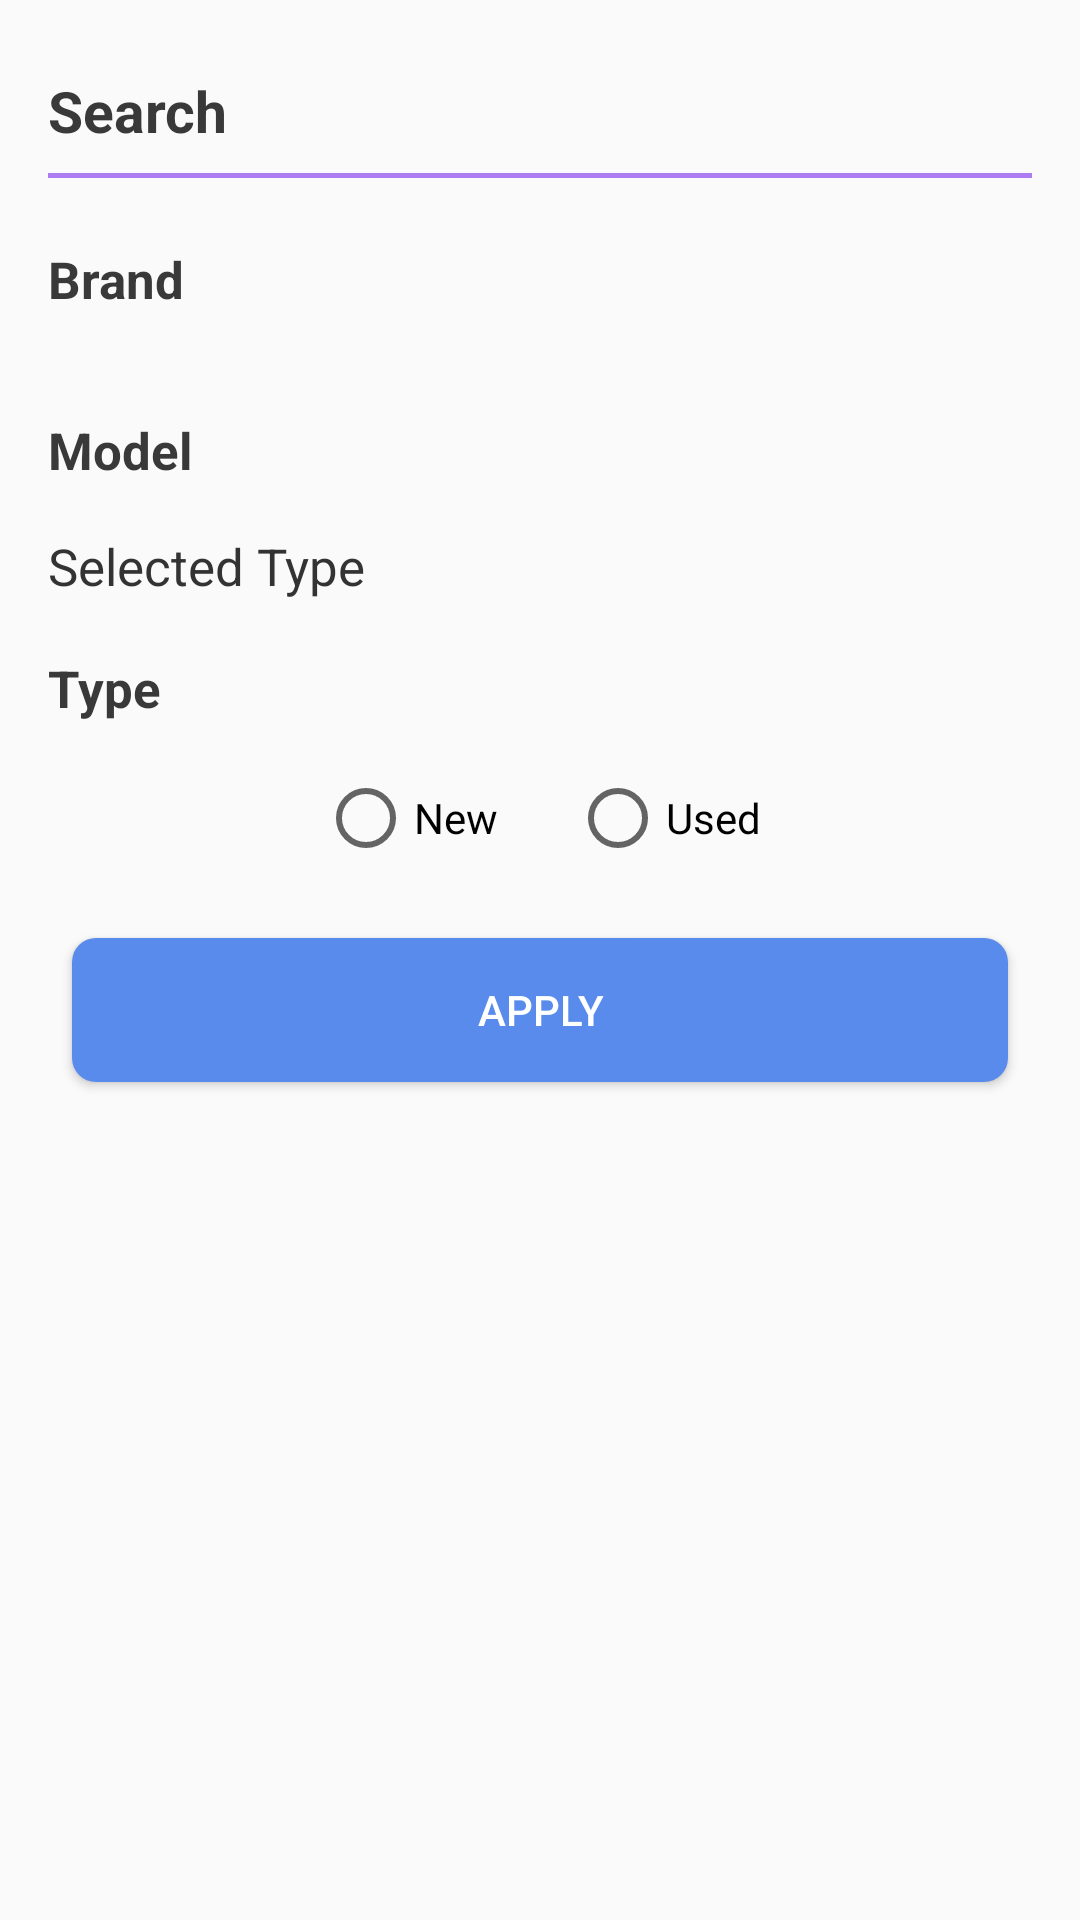

Here is an Android app screen rendered from its layout file. Give the layout XML and the strings, colors and styles it references.
<!-- AndroidManifest.xml: application theme AppTheme -->
<!-- res/layout/bottom_sheet_search.xml -->
<?xml version="1.0" encoding="utf-8"?>
<androidx.constraintlayout.widget.ConstraintLayout xmlns:android="http://schemas.android.com/apk/res/android"
    xmlns:app="http://schemas.android.com/apk/res-auto"
    xmlns:tools="http://schemas.android.com/tools"
    android:layout_width="match_parent"
    android:layout_height="wrap_content"
    android:paddingBottom="16dp"
    android:layout_gravity="bottom"
    >

    <TextView
        android:id="@+id/txt"
        style="@style/header_text"
        android:layout_width="wrap_content"
        android:layout_height="wrap_content"
        android:text="Search"
        android:textSize="19dp"
        app:layout_constraintStart_toStartOf="parent"
        app:layout_constraintTop_toTopOf="parent" />

    <View
        android:id="@+id/view_line"
        android:layout_width="match_parent"
        android:layout_height="1.5dp"
        android:layout_marginStart="16dp"
        android:layout_marginTop="8dp"
        android:layout_marginEnd="16dp"
        android:background="#806200EE"
        app:layout_constraintTop_toBottomOf="@+id/txt"
        tools:layout_editor_absoluteX="26dp" />

    <TextView
        android:id="@+id/txt_brand"
        style="@style/header_text"
        android:layout_width="48dp"
        android:layout_height="25dp"
        android:layout_marginTop="32dp"
        android:text="Brand"
        app:layout_constraintStart_toStartOf="parent"
        app:layout_constraintTop_toBottomOf="@+id/txt" />

    <RadioGroup
        android:id="@+id/radioGroup2"
        android:layout_width="match_parent"
        android:layout_height="wrap_content"
        app:layout_constraintTop_toBottomOf="@+id/txt_brand" >
    <androidx.recyclerview.widget.RecyclerView
        android:id="@+id/list_brand"
        android:padding="4dp"
        android:layout_width="match_parent"
        android:layout_height="wrap_content"
        app:spanCount="1"
        tools:itemCount="10"
        tools:listitem="@layout/brand_item"
        app:layoutManager="androidx.recyclerview.widget.LinearLayoutManager"
        android:orientation="horizontal"
        />
    </RadioGroup>

    <TextView
        android:id="@+id/model"
        style="@style/header_text"
        android:layout_width="wrap_content"
        android:layout_height="wrap_content"
        android:text="Model"
        app:layout_constraintStart_toStartOf="parent"
        app:layout_constraintTop_toBottomOf="@+id/radioGroup2" />


    <TextView
        android:id="@+id/btn_selected_type_list"
        style="@style/sub_text"
        android:layout_width="wrap_content"
        android:layout_height="wrap_content"
        android:layout_marginTop="16dp"
        android:text="Selected Type"
        app:layout_constraintStart_toStartOf="@+id/model"
        app:layout_constraintTop_toBottomOf="@+id/model" />

    <TextView
        android:id="@+id/textView2"
        style="@style/header_text"
        android:layout_width="wrap_content"
        android:layout_height="wrap_content"
        android:layout_marginTop="18dp"
        android:text="Type"
        app:layout_constraintStart_toStartOf="parent"
        app:layout_constraintTop_toBottomOf="@+id/btn_selected_type_list" />


    <RadioGroup
        android:id="@+id/radioGroup"
        android:layout_width="match_parent"
        android:layout_height="wrap_content"
        android:layout_marginTop="16dp"
        android:gravity="center"
        android:orientation="horizontal"
        app:layout_constraintEnd_toEndOf="parent"
        app:layout_constraintHorizontal_bias="0.0"
        app:layout_constraintStart_toStartOf="parent"
        app:layout_constraintTop_toBottomOf="@+id/textView2">

        <RadioButton
            android:id="@+id/radio_new"
            android:layout_width="wrap_content"
            android:layout_height="wrap_content"
            android:text="New"
            android:layout_marginEnd="24dp"/>

        <RadioButton
            android:id="@+id/radio_used"
            android:layout_width="wrap_content"
            android:layout_height="wrap_content"
            android:text="Used" />

    </RadioGroup>

    <Button
        android:id="@+id/btn_apply_submit"
        android:layout_width="match_parent"
        android:layout_height="wrap_content"
        android:layout_margin="24dp"
        android:text="Apply"
        android:textColor="@android:color/white"
        android:background="@drawable/btn"
        app:layout_constraintEnd_toEndOf="parent"
        app:layout_constraintHorizontal_bias="0.5"
        app:layout_constraintStart_toStartOf="parent"
        app:layout_constraintTop_toBottomOf="@+id/radioGroup" />

</androidx.constraintlayout.widget.ConstraintLayout>
<!-- res/layout/brand_item.xml (included above) -->
<?xml version="1.0" encoding="utf-8"?>
<layout xmlns:android="http://schemas.android.com/apk/res/android"
    xmlns:app="http://schemas.android.com/apk/res-auto">

    <data>

    </data>

    <androidx.cardview.widget.CardView
        android:layout_width="100dp"
        android:layout_height="100dp"
        android:layout_margin="4dp"
        app:cardCornerRadius="8dp"
        app:cardElevation="4dp"
        android:id="@+id/all_item_brand">


        <RelativeLayout
            android:layout_width="match_parent"
            android:layout_height="match_parent">

            <RelativeLayout
                android:layout_width="match_parent"
                android:layout_height="match_parent"
                android:background="@android:color/white">

            <RadioButton
                android:id="@+id/tv_brand_select"
                android:layout_width="match_parent"
                android:layout_height="match_parent"
                android:button="@drawable/custom_checkbox"
                android:background="@drawable/stroke_radio_shape"/>

            </RelativeLayout>
            <ImageView
                android:id="@+id/tv_brand_image"
                android:layout_width="match_parent"
                android:layout_height="match_parent"
                android:scaleType="centerInside"
                android:padding="4dp"
                android:src="@drawable/img1" />


        </RelativeLayout>


    </androidx.cardview.widget.CardView>
</layout>
<!-- resources referenced by this layout -->
<resources>
  <!-- drawable btn (drawable) -->
  <?xml version="1.0" encoding="utf-8"?>
  <shape xmlns:android="http://schemas.android.com/apk/res/android"
      android:shape="rectangle">
  
      <solid android:color="#588BEB"/>
      <corners android:radius="8dp"/>
  </shape>
  <!-- drawable custom_checkbox (drawable-v24) -->
  <?xml version="1.0" encoding="utf-8"?>
  <selector xmlns:android="http://schemas.android.com/apk/res/android">
  <item android:state_checked="true" android:drawable="@android:color/white"/>
      <item android:state_checked="false" android:drawable="@android:color/white"/>
  </selector>
  <!-- drawable img1: png bitmap (drawable, 70688 bytes) -->
  <!-- drawable stroke_radio_shape (drawable) -->
  <?xml version="1.0" encoding="utf-8"?>
  <selector xmlns:android="http://schemas.android.com/apk/res/android">
      <item android:state_checked="true" android:drawable="@drawable/stroke_shape"/>
      <item android:state_checked="false" android:drawable="@drawable/stroke_notchecked_shape"/>
  
  </selector>
  <style name="header_text">
          <item name="android:layout_marginStart">16dp</item>
          <item name="android:layout_marginTop">24dp</item>
          <item name="android:textColor">#393939</item>
          <item name="android:textSize">17dp</item>
          <item name="android:textStyle">bold</item>
      </style>
  <style name="sub_text">
          <item name="android:textColor">#333333</item>
          <item name="android:textSize">17dp</item>
      </style>
  <style name="AppTheme" parent="Theme.AppCompat.Light.NoActionBar">
          
          <item name="colorPrimary">@color/colorPrimary</item>
          <item name="colorPrimaryDark">@color/colorPrimaryDark</item>
          <item name="colorAccent">@color/colorAccent</item>
      </style>
  <!-- drawable stroke_shape (drawable) -->
  <?xml version="1.0" encoding="utf-8"?>
  <shape xmlns:android="http://schemas.android.com/apk/res/android">
  
      <corners android:radius="8dp"/>
      <stroke android:color="@color/colorPrimary" android:width="2dp"/>
  
  </shape>
  <!-- drawable stroke_notchecked_shape (drawable) -->
  <?xml version="1.0" encoding="utf-8"?>
  <shape xmlns:android="http://schemas.android.com/apk/res/android">
  
      <corners android:radius="8dp"/>
      <stroke android:color="@android:color/white" android:width="2dp"/>
  
  </shape>
  <color name="colorPrimary">#6200EE</color>
  <color name="colorPrimaryDark">#3700B3</color>
  <color name="colorAccent">#03DAC5</color>
</resources>
